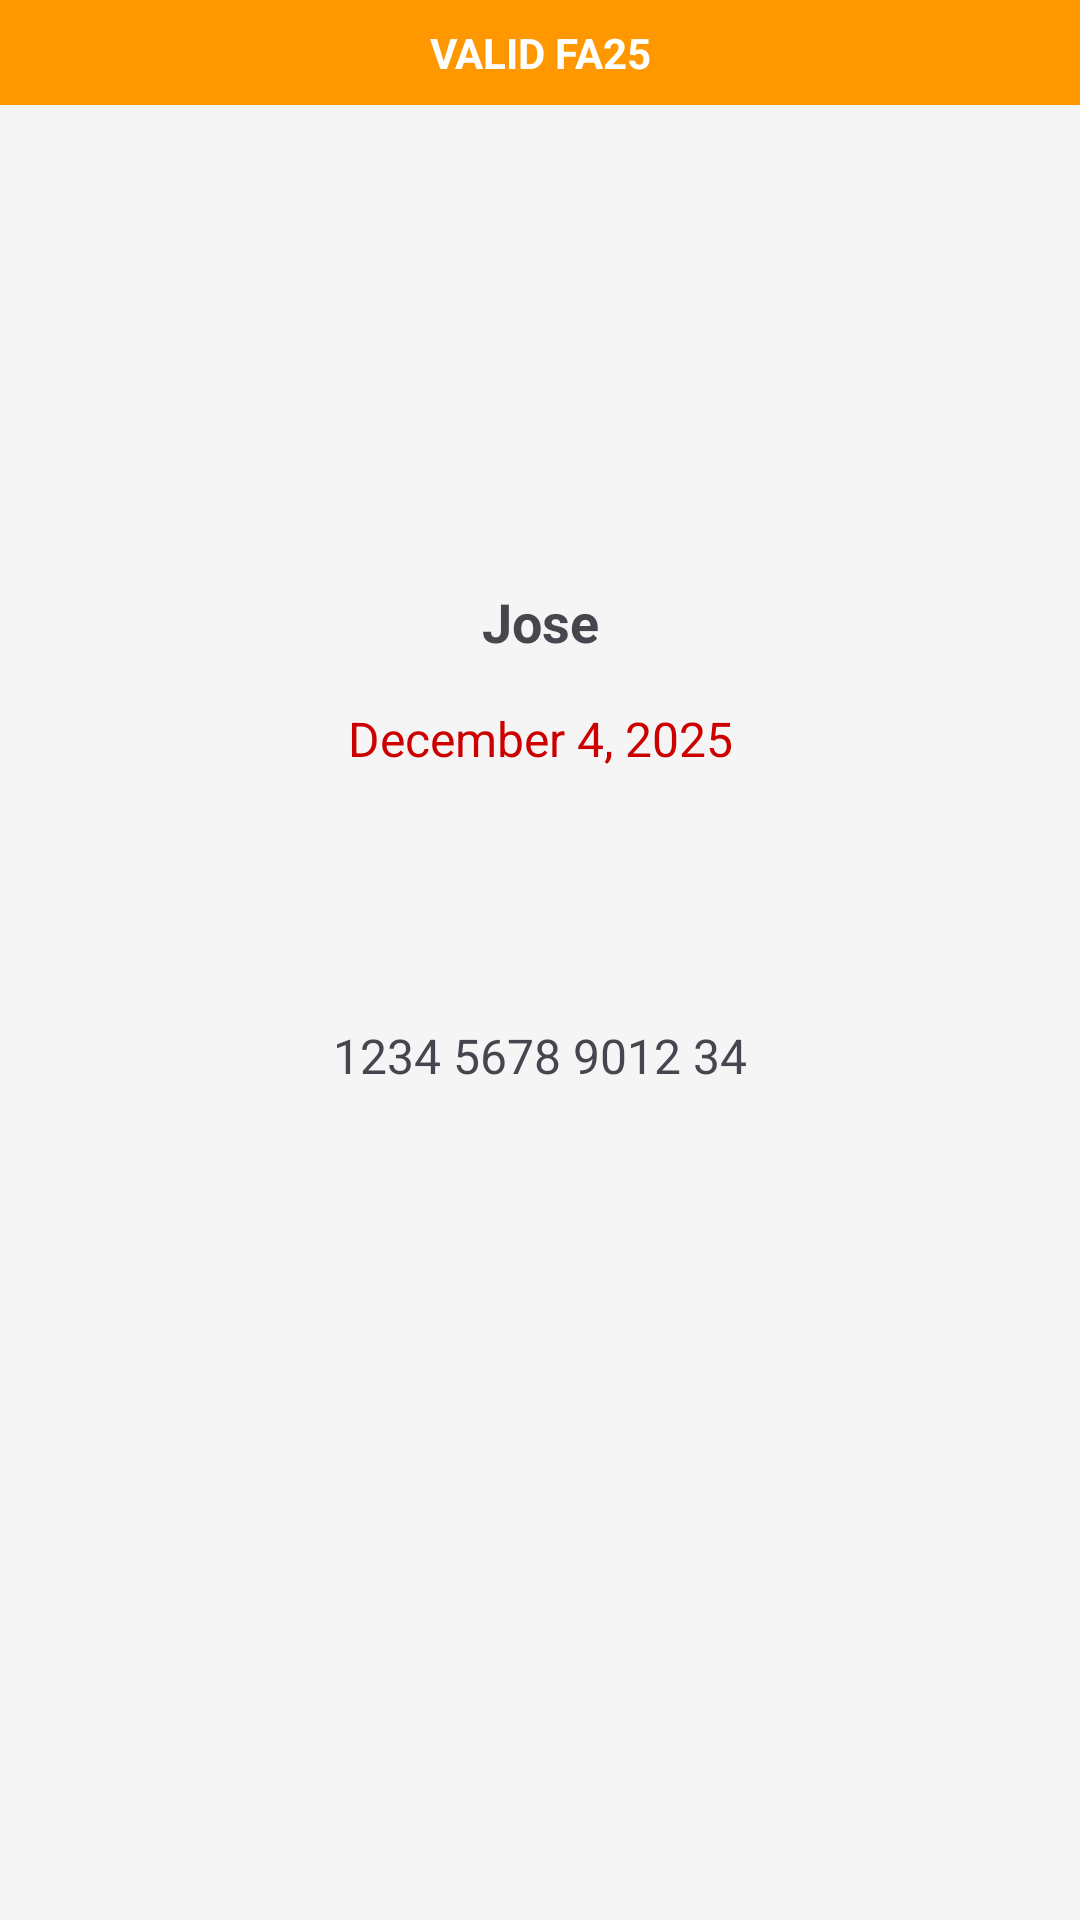

This screen was rendered from an Android layout file. Write that file and the resources it references.
<!-- AndroidManifest.xml: application theme Theme.BookingAppTeam -->
<!-- res/layout/activity_profile.xml -->
<?xml version="1.0" encoding="utf-8"?>
<androidx.constraintlayout.widget.ConstraintLayout xmlns:android="http://schemas.android.com/apk/res/android"
    xmlns:app="http://schemas.android.com/apk/res-auto"
    xmlns:tools="http://schemas.android.com/tools"
    android:id="@+id/main"
    android:layout_width="match_parent"
    android:layout_height="match_parent"
    tools:context=".ProfileActivity"
    android:background="@color/background">

    
    <TextView
        android:id="@+id/tvvalidYear"
        android:layout_width="0dp"
        android:layout_height="wrap_content"
        android:background="#FF9800"
        android:gravity="center"
        android:text="VALID FA25"
        android:textStyle="bold"
        android:textColor="@android:color/white"
        android:padding="8dp"
        app:layout_constraintTop_toTopOf="parent"
        app:layout_constraintStart_toStartOf="parent"
        app:layout_constraintEnd_toEndOf="parent" />

    
    <com.google.android.material.imageview.ShapeableImageView
        android:id="@+id/ivUserImage"
        android:layout_width="120dp"
        android:layout_height="120dp"
        android:scaleType="centerCrop"
        android:contentDescription="User profile image"
        app:shapeAppearanceOverlay="@style/RoundedImage"
        app:layout_constraintTop_toBottomOf="@id/tvvalidYear"
        app:layout_constraintStart_toStartOf="parent"
        app:layout_constraintEnd_toEndOf="parent"
        android:layout_marginTop="24dp" />

    
    <TextView
        android:id="@+id/tvFullName"
        android:layout_width="wrap_content"
        android:layout_height="wrap_content"
        android:text="Jose"
        android:textSize="18sp"
        android:textStyle="bold"
        app:layout_constraintTop_toBottomOf="@id/ivUserImage"
        app:layout_constraintStart_toStartOf="parent"
        app:layout_constraintEnd_toEndOf="parent"
        android:layout_marginTop="16dp" />

    
    <TextView
        android:id="@+id/tvDate"
        android:layout_width="wrap_content"
        android:layout_height="wrap_content"
        android:text="December 4, 2025"
        android:textColor="@android:color/holo_red_dark"
        android:textSize="16sp"
        app:layout_constraintTop_toBottomOf="@id/tvFullName"
        app:layout_constraintStart_toStartOf="parent"
        app:layout_constraintEnd_toEndOf="parent"
        android:layout_marginTop="16dp" />

    
    <LinearLayout
        android:id="@+id/barcodeContainer"
        android:layout_width="wrap_content"
        android:layout_height="wrap_content"
        android:orientation="vertical"
        app:layout_constraintTop_toBottomOf="@id/tvDate"
        app:layout_constraintStart_toStartOf="parent"
        app:layout_constraintEnd_toEndOf="parent"
        android:layout_marginTop="24dp">

        <ImageView
            android:id="@+id/ivBarcode"
            android:layout_width="303dp"
            android:layout_height="52dp"
            android:contentDescription="Barcode" />

        <TextView
            android:id="@+id/tvBarCode"
            android:layout_width="wrap_content"
            android:layout_height="wrap_content"
            android:text="1234 5678 9012 34"
            android:textSize="16sp"
            android:gravity="center"
            android:layout_gravity="center_horizontal"
            android:layout_marginTop="8dp" />
    </LinearLayout>

</androidx.constraintlayout.widget.ConstraintLayout>
<!-- resources referenced by this layout -->
<resources>
  <color name="background">#F5F5F5</color>
  <style name="Theme.BookingAppTeam" parent="Base.Theme.BookingAppTeam" />
  <style name="Base.Theme.BookingAppTeam" parent="Theme.Material3.DayNight.NoActionBar">
          
          
      </style>
</resources>
